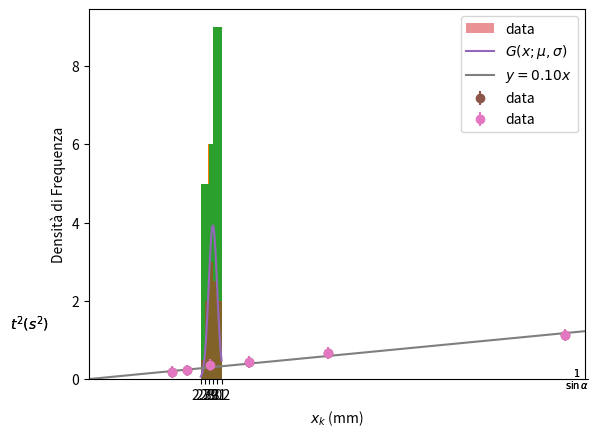

This chart was generated by the following Python code:
import numpy as np
np.sqrt(2)

2+3

a = 4+5

print(a)
print('a = {}'.format(a))
print("a = {}".format(a))

a = 1
b = 1.2
c = 'a'
d = True
print('a = {} è {}'.format(a,type(a)))# la funzione type restituisce il tipo di variabile
print('b = {} è {}'.format(b,type(b)))
print('c = {} è {}'.format(c,type(c)))
print('d = {} è {}'.format(d,type(d)))

A = [1,2,3]
print(A)

B = [1,2.3,'a',A]
print(B)

B[0]

D = {'a':1, 'b': 2.0, 1: 3}
print(D)

print(D['a'])
print(D[1])

print(D.keys())
print(len(B))

import numpy as np
print(np.sqrt(3))
print(np.sqrt(np.array([1,2,3])))
np.sqrt(np.array([1,2,3]))

import scipy
type(scipy)

def func(x):
    y = x*x # notare l'indentazione
    return y

y = func(2)
print(y)

y = func(np.array([1,2,3]))
print(y)

#y = func('a')

for i in [0,1,2]: print(i)

t = 0
for i in range(4): # range(n) è una funzione utile per definire un vettore di interi tra 0 e n-1
    t += i
    print('i = {}, t = {}'.format(i,t))
print(t)

for i in ['a',1,3.3]: print(i)

t = 4
while t>0:
    t = t-1
    print(t)

def media(x):
    m = 0
    for i in x:
        m += i # += incrementa la variabile somma di i
    m /= len(x) # /= divide la variabile m per len(x)
    return m

media([1,2,3,1,2,4,1])

x = np.array([3.10,2.99,2.93,3.12,3.04,
              2.97,2.87,2.78,3.09,3.19,
              3.03,3.11,2.87,2.98,2.89,
              2.99,2.89,2.91,3.03,3.05])

from matplotlib import pyplot as plt
plt.hist(x)

plt.hist(x,bins=5)

plt.hist(x,bins=[2.7,2.9,3,3.2])

def media(x):
    m = 0
    for i in x:
        m += i # += incrementa la variabile somma di i
    m /= len(x) # len() restituisce il numero di elementi del vettore e /= divide la variabile m per len(x)
    return m
print(media(x))
print(np.mean(x))
print('x = {0:.2f} ± {1:.2f}'.format(np.mean(x),np.std(x)))
print('x = {m:.2f} ± {s:.2f}'.format(m=np.mean(x),s=np.std(x))) # ulteriore esempio di formattazione, si noti la possibilità di scegliere la posizione delle variabili nella stampa

# Definisco la funzione
def gaus(x,m,s):
    h = 1./s/np.sqrt(2)
    z = x-m
    return np.exp(-np.power(h*z, 2.)) *h / np.sqrt(np.pi)

# Definisco il numero degli intervalli, minimo, massimo e disegno l'istogramma
num_bins = 5
xmin, xmax = np.floor(10.*min(x))/10, np.ceil(10.*max(x))/10 # scelgo minimo e massimo arrotondando (oss: floor e ceil restituiscono un intero, io voglio arrotondare a 0.1, da cui la moltiplicazione e divisione per 10)
plt.hist(x, num_bins, range = [xmin, xmax], alpha=0.5, density=True, label='data')

# Abbellimento del grafico
xt = [round(xmin+0.1*i,1) for i in range(num_bins+1)] # abbellimento del grafico: scelgo i punti dove disegnare gli intervalli
plt.xticks(xt, [str(i) for i in xt]) # scrivo le tacchette sull'asse x
plt.xlabel('$x_k$ (mm)') # titolo asse x
plt.ylabel('Densità di Frequenza') # titolo asse y

# Disegno la funzione
mean, sigma = np.mean(x),np.std(x) # calcolo media e deviazione standard
t = np.linspace(xmin,xmax) # questa funzione definisce un vettore ad alta densità per calcolare la funzione da disegnare lungo l'asse x
plt.plot(t,gaus(t,mean, sigma),label=r"$G(x;\mu,\sigma)$")
plt.legend() # aggiungo una legenda

X = np.array([11.47, 5.76, 3.86, 2.92, 2.37, 2.0])
Y = np.array([1.12, 0.66, 0.44, 0.36, 0.22, 0.18])
sy = 0.15
sY = np.array(sy*np.ones(len(Y)))

plt.errorbar(X,Y,sY, fmt='o', ls='none', label='data')
# abbellimenti
plt.xlim(left=0)
plt.text(max(X), -0.1*(max(Y)-min(Y)+2*max(sY)), r'$\frac{1}{\sin\alpha}$')
plt.text(-0.2*(max(X)-min(X)), max(Y)+max(sY), r'$t^2 (s^2)$')

def InterpolazioneLineareOrigine(x,y,sy):
    '''
    Dati due vettori di pari dimensione x, y e l'incertezza sy si può interpolare la retta passante per l'origine con il metodo dei minimi quadrati
    '''
    # controllo che x e y abbiano pari dimensione diversa da 0
    if len(x) != len(y) or len(x) == 0:
        print('I dati inseriti non sono validi')
        return 0
    if sy ==0 :
        print("L'incertezza non può essere 0")
        return 0
    # calcolo le sommatorie
    sumxy = 0
    sumx2 = 0
    for i in range(len(x)): # range(n) = [0,1,2,..,n-1]
        sumxy += x[i]*y[i]
        sumx2 += x[i]*x[i]
    k = sumxy/sumx2
    sk = sy/np.sqrt(sumx2)
    return (k,sk)

res = InterpolazioneLineareOrigine(X,Y,sy)
print(res)
print('k = {:.2f} ± {:.2f}'.format(res[0],res[1]))

# Definisco la funzione che voglio disegnare
def line(x,m,q=0):
    y = m*x+q
    return y

# Disegno il grafico con barre di errore
plt.errorbar(X,Y,sY, fmt='o', ls='none', label='data')
# abbellimenti
plt.xlim(left=0)
plt.ylim(bottom=0)
plt.text(max(X), -0.1*(max(Y)-min(Y)+2*max(sY)), r'$\frac{1}{\sin\alpha}$')
plt.text(-0.2*(max(X)-min(X)), max(Y)+max(sY), r'$t^2 (s^2)$')

# Disegno la funzione
xmin, xmax = 0, max(X)+0.1*(max(X)-min(X))
t = np.linspace(xmin,xmax) # questa funzione definisce un vettore ad alta densità per calcolare la funzione da disegnare lungo l'asse x
plt.plot(t,line(t,res[0]),label=r"$y = {:.2f}x$".format(res[0]))
plt.legend() # aggiungo una legenda

def chisq(y,e,sy):
    '''
    y: vettore delle misure
    e: vettore dei valori attesi per i valori di x considerati
    sy: incertezza sulle misure
    '''
    if len(y)!=len(e) or len(y) == 0:
        print('I dati inseriti non sono validi')
        return 0
    if sy ==0 :
        print('L\'incertezza non può essere 0')
        return 0
    c2 = 0
    for i in range(len(y)): c2 += (y[i]-e[i])*(y[i]-e[i])
    c2 /= sy*sy
    return c2

chi2v = chisq(Y,line(X,res[0]),sy)
print('chi2 = {:.2f}'.format(chi2v))

from scipy.stats import chi2
d = len(Y)-1
pchi2 = 1-chi2.cdf(chi2v,d)
print('P(chi2) = {:.1f}%'.format(100.*pchi2))

